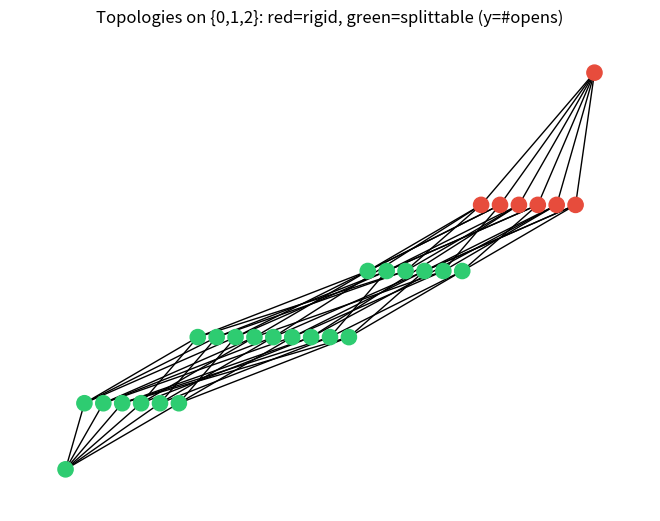

Write the Python code that produced this figure.
"""Visualize the lattice of topologies on a 3-point set, colored by
splittability (rigid vs. splittable), arranged by number of open sets.

Requires: matplotlib, networkx.
"""
from __future__ import annotations
from itertools import combinations
import matplotlib.pyplot as plt
import networkx as nx


def powerset(xs):
    items = list(xs)
    return [frozenset(c) for r in range(len(items) + 1)
            for c in combinations(items, r)]


def is_topology(opens, U):
    if frozenset() not in opens or U not in opens:
        return False
    for a in opens:
        for b in opens:
            if (a & b) not in opens or (a | b) not in opens:
                return False
    return True


def all_topologies(U):
    middle = [s for s in powerset(U) if s not in (frozenset(), U)]
    out = []
    for r in range(len(middle) + 1):
        for c in combinations(middle, r):
            o = set(c) | {frozenset(), U}
            if is_topology(o, U):
                out.append(frozenset(o))
    return out


def splittable(tau, tops):
    finer = [t for t in tops if tau <= t and t != tau]
    for a, b in combinations(finer, 2):
        if frozenset(a & b) == tau:
            return True
    return False


def main():
    U = frozenset({0, 1, 2})
    tops = all_topologies(U)
    G = nx.DiGraph()
    for t in tops:
        G.add_node(t)
    for a in tops:
        for b in tops:
            if a != b and a <= b:  # a finer than b; keep only cover edges
                if not any(a <= c <= b and c not in (a, b) for c in tops):
                    G.add_edge(b, a)
    colors = ["#e74c3c" if not splittable(t, tops) else "#2ecc71"
              for t in G.nodes]
    pos = {t: (i, len(t)) for i, t in enumerate(sorted(G.nodes, key=len))}
    nx.draw(G, pos, node_color=colors, node_size=120, arrows=False)
    plt.title("Topologies on {0,1,2}: red=rigid, green=splittable (y=#opens)")
    plt.savefig("lattice.png", dpi=150, bbox_inches="tight")
    print("saved lattice.png")


if __name__ == "__main__":
    main()
